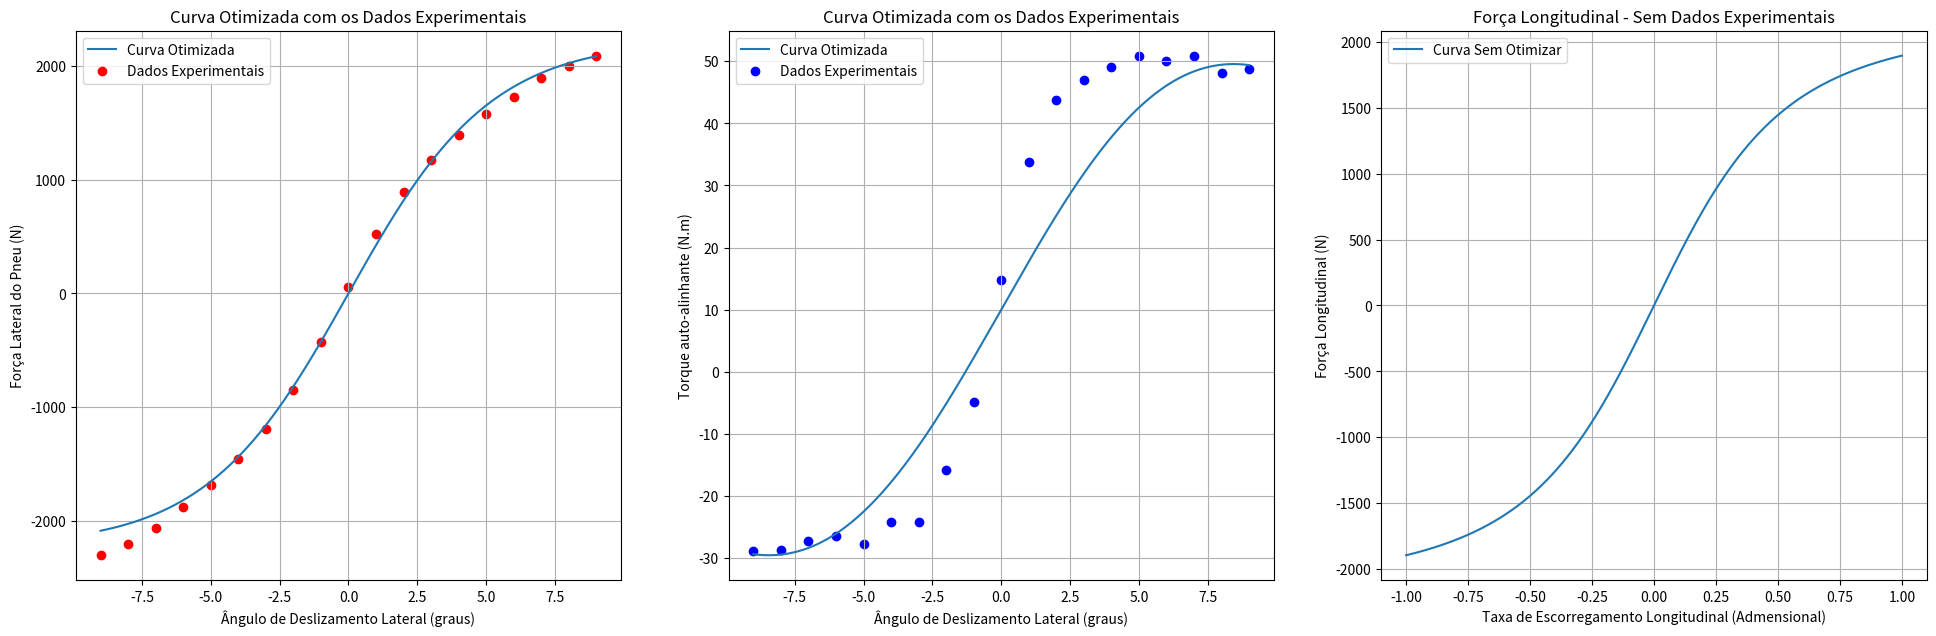

Generate this figure with matplotlib:
import numpy as np
import matplotlib.pyplot as plt

class Dynamics:
    
    def __init__(self, spring_type=None, spring_k=None, spring_F=None, spring_non_lin_coef=None,tire_Fz=None, tire_Sa=None, tire_Ls=None, tire_friction_coef=None, damper_type=None, damper_V=None, damper_F_viscous=None, damper_K_friction=None, damper_F_static=None):
        # Modelo de mola
        self.spring_type = spring_type  # Hooke, Softening
        self.spring_k = spring_k  # rigidez da mola [N/m]
        self.spring_F = spring_F  # força que a mola recebe [N]
        self.spring_non_lin_coef = spring_non_lin_coef  # coeficiente de ganho não-linear
        # Modelo de pneu
        self.tire_Fz = tire_Fz  # carga vertical no pneu [N]
        self.tire_Sa = tire_Sa  # slip angle do pneu [rad]
        self.tire_Ls = tire_Ls  # longitudinal slip do pneu [Admensional]
        self.tire_type = 'Default'
        self.tire_friction_coef = tire_friction_coef # coeficiente de fricção entre o pneu e a pista
        # Modelo de amortecedor
        self.damper_type = damper_type # Coulumb, Integrated, Stribeck
        self.damper_V = damper_V # velocidade relativa amortecedor [m/s]
        self.damper_F_viscous = damper_F_viscous # força viscosa do fluído [N]
        self.damper_F_static = damper_F_static # coeficiente de fricção estática de coulumb [N]
        self.damper_K_friction = damper_K_friction # rigidez de fricção [N/m]

    def Tire(self, params):
        E, Cy, Cx, Cz, c1, c2 = params
        Cs = c1 * np.sin(2 * np.arctan(self.tire_Fz / c2))
        D = self.tire_friction_coef * self.tire_Fz
        Bz = Cs / (Cz * D)
        Bx = Cs / (Cx * D)
        By = Cs / (Cy * D)
        tire_lateral_force = D * np.sin(Cy * np.arctan(By * self.tire_Sa - E * (By * self.tire_Sa - np.arctan(By * self.tire_Sa))))
        tire_longitudinal_force = D * np.sin(Cx * np.arctan(9 * Bx * self.tire_Ls - E * (Bx * self.tire_Ls - np.arctan(Bx * self.tire_Ls))))
        tire_auto_align_moment = D * np.sin(Cz * np.arctan(Bz * self.tire_Sa - E * (Bz * self.tire_Sa - np.arctan(Bz * self.tire_Sa))))


        return tire_lateral_force, (10 + (tire_auto_align_moment/55)), tire_longitudinal_force

# Valores a serem usados na instância da classe Dynamics
slip_ratio = np.linspace(-1, 1, 1000)
slip_angles = np.linspace(-9, 9, 1000)

# Dados experimentais
ratio = np.linspace(-1, 1, 19)
angles = np.array([-9.0, -8.0, -7.0, -6.0, -5.0, -4.0, -3.0, -2.0, -1.0, 0.0, 1.0, 2.0, 3.0, 4.0, 5.0, 6.0, 7.0, 8.0, 9.0])
tire_lateral_forces_1 = np.array([-2300, -2200, -2060, -1880, -1680, -1450, -1190, -850, -430, 60, 520, 890, 1170, 1390, 1580, 1730, 1890, 2000, 2090])
tire_auto_align_moment_1 = np.array([-28.84, -28.68, -27.21, -26.41, -27.70, -24.21, -24.15, -15.88, -4.91, 14.72, 33.80, 43.79, 46.93, 49.09, 50.90, 50.10, 50.81, 48.12, 48.83])

# Instanciando a classe Dynamics
dynamics_instance = Dynamics(tire_Fz=1500, tire_Sa=slip_angles, tire_Ls=slip_ratio, tire_friction_coef=1.45)

# Parâmetros de Pacejka 
result = [(0.3336564873588197), (1.6271741344929977), (1), (4.3961693695846655), (931.4055775279057), (366.4936818126405)]

# Imprimindo os parâmetros otimizados
print("Parâmetros otimizados:")
print("E:", result[0])
print("Cy:", result[1])
print("Cx:", result[2])
print("Cz:", result[3])
print("c1:", result[4])
print("c2:", result[5])

# Plotagem da curva otimizada com os dados experimentais
predicted_tire_lateral_forces, predicted_tire_auto_align_moment, predicted_tire_longitudinal_forces = dynamics_instance.Tire(result)

# Definindo um tamanho para a figura
plt.figure(figsize=(20, 7))

# Plotagem força lateral
plt.subplot(1, 3, 1)
plt.plot(slip_angles, predicted_tire_lateral_forces, label='Curva Otimizada')
plt.scatter(angles, tire_lateral_forces_1, color='red', label='Dados Experimentais')
plt.xlabel('Ângulo de Deslizamento Lateral (graus)')
plt.ylabel('Força Lateral do Pneu (N)')
plt.title('Curva Otimizada com os Dados Experimentais')
plt.legend()
plt.grid(True)

# Plotagem torque auto-alinhante
plt.subplot(1, 3, 2)
plt.plot(slip_angles, predicted_tire_auto_align_moment, label='Curva Otimizada')
plt.scatter(angles, tire_auto_align_moment_1, color='blue', label='Dados Experimentais')
plt.xlabel('Ângulo de Deslizamento Lateral (graus)')
plt.ylabel('Torque auto-alinhante (N.m)')
plt.title('Curva Otimizada com os Dados Experimentais')
plt.legend()
plt.grid(True)

# Plotagem força longitudinal
plt.subplot(1, 3, 3)
plt.plot(slip_ratio, predicted_tire_longitudinal_forces, label='Curva Sem Otimizar')
plt.xlabel('Taxa de Escorregamento Longitudinal (Admensional)')
plt.ylabel('Força Longitudinal (N)')
plt.title('Força Longitudinal - Sem Dados Experimentais')
plt.legend()
plt.grid(True)

plt.tight_layout(pad=3.0)  # Aumentando a distância entre os subplots
plt.show()
